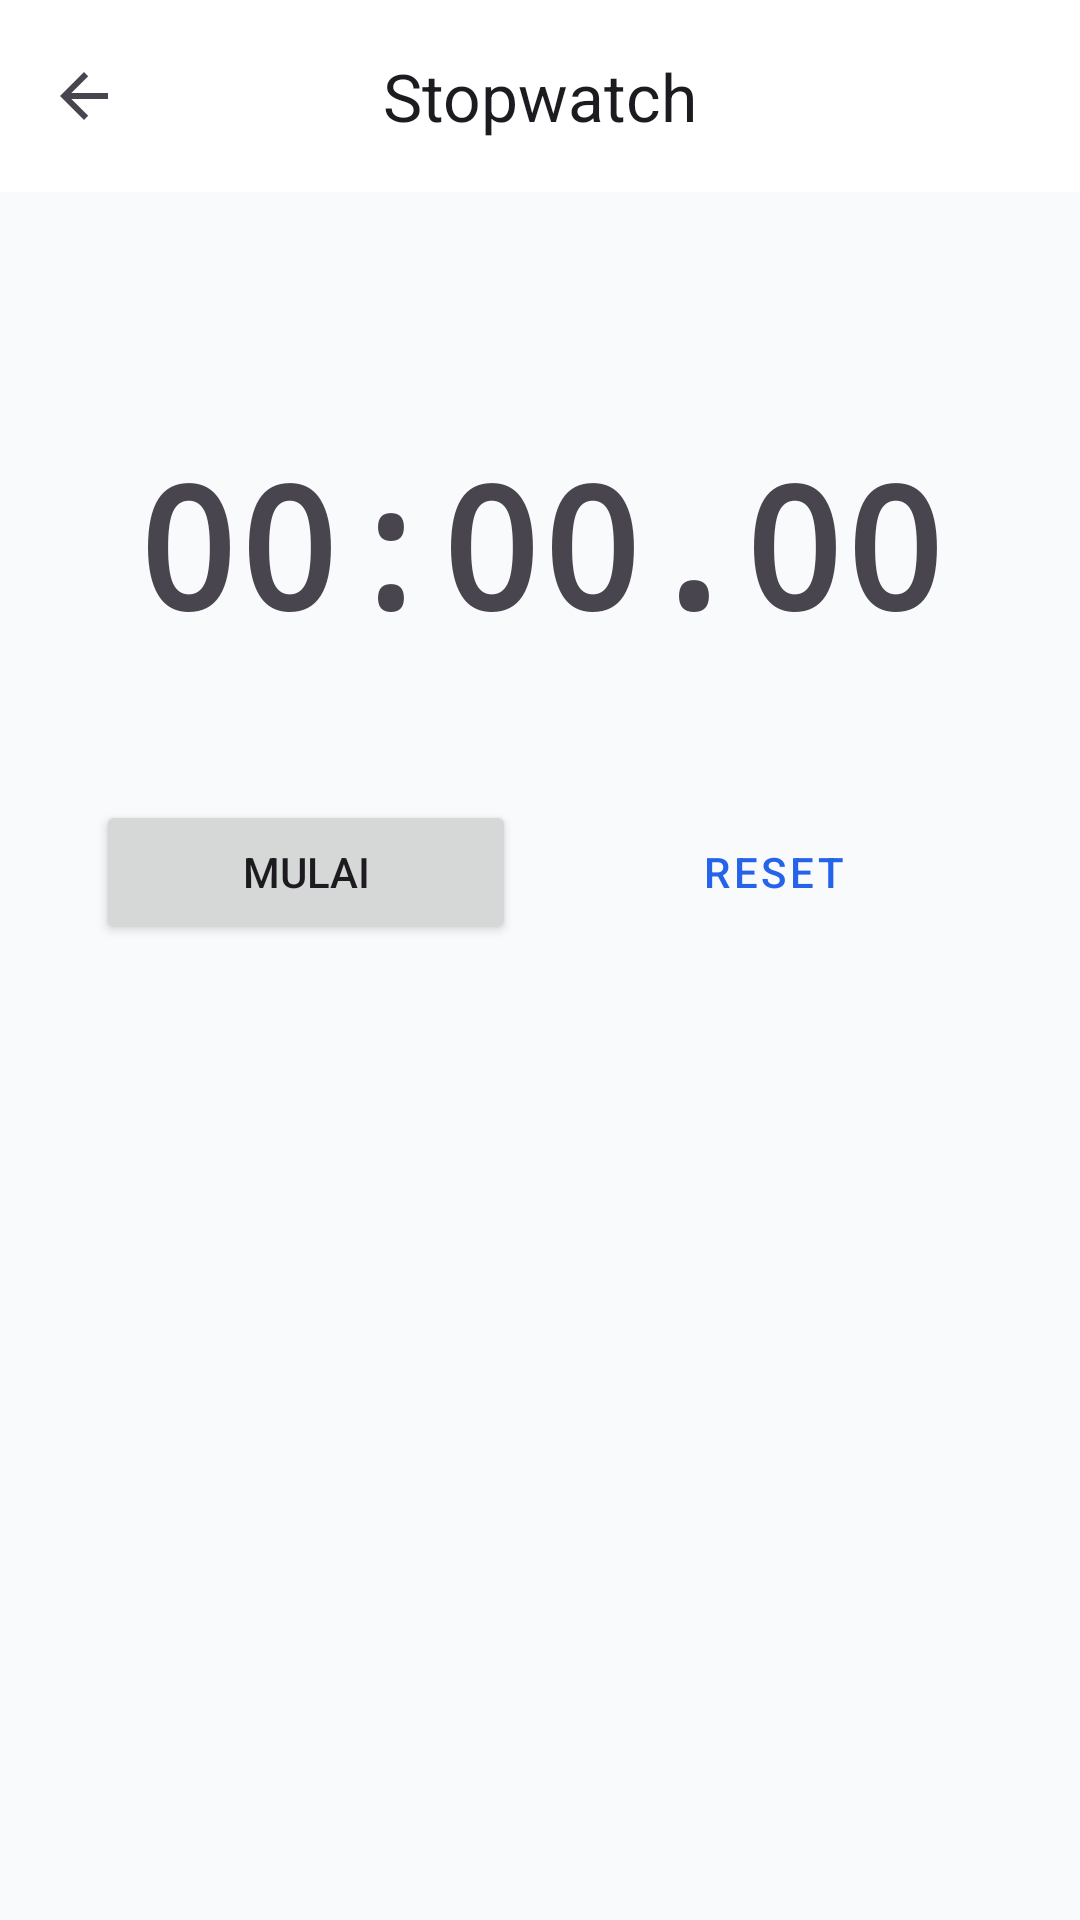

Layout XML and referenced resources for this Android screen:
<!-- AndroidManifest.xml: application theme Theme.CekUserAgent -->
<!-- res/layout/activity_stopwatch.xml -->
<?xml version="1.0" encoding="utf-8"?>
<LinearLayout xmlns:android="http://schemas.android.com/apk/res/android"
    xmlns:app="http://schemas.android.com/apk/res-auto"
    android:layout_width="match_parent"
    android:layout_height="match_parent"
    android:orientation="vertical"
    android:background="?android:attr/colorBackground">

    <com.google.android.material.appbar.AppBarLayout
        android:layout_width="match_parent"
        android:layout_height="wrap_content">
        <com.google.android.material.appbar.MaterialToolbar
            android:id="@+id/toolbar"
            android:layout_width="match_parent"
            android:layout_height="?attr/actionBarSize"
            app:title="Stopwatch"
            app:titleCentered="true"
            app:navigationIcon="?attr/homeAsUpIndicator"/>
    </com.google.android.material.appbar.AppBarLayout>

    <LinearLayout
        android:layout_width="match_parent"
        android:layout_height="match_parent"
        android:orientation="vertical"
        android:gravity="center_horizontal"
        android:padding="32dp">

        <TextView
            android:id="@+id/tvTimer"
            android:layout_width="wrap_content"
            android:layout_height="wrap_content"
            android:text="00:00.00"
            android:textSize="56sp"
            android:textStyle="bold"
            android:fontFamily="monospace"
            android:layout_marginTop="48dp"/>

        <LinearLayout
            android:layout_width="match_parent"
            android:layout_height="wrap_content"
            android:orientation="horizontal"
            android:gravity="center"
            android:layout_marginTop="48dp">

            <Button
                android:id="@+id/btnStartStop"
                android:layout_width="0dp"
                android:layout_height="wrap_content"
                android:layout_weight="1"
                android:layout_marginEnd="8dp"
                android:text="Mulai"/>

            <Button
                android:id="@+id/btnReset"
                android:layout_width="0dp"
                android:layout_height="wrap_content"
                android:layout_weight="1"
                android:layout_marginStart="8dp"
                style="@style/Widget.MaterialComponents.Button.OutlinedButton"
                android:text="Reset"/>
        </LinearLayout>

        <Button
            android:id="@+id/btnLap"
            android:layout_width="match_parent"
            android:layout_height="wrap_content"
            android:layout_marginTop="8dp"
            style="@style/Widget.MaterialComponents.Button.TextButton"
            android:text="Lap"
            android:visibility="gone"/>

        <ScrollView
            android:layout_width="match_parent"
            android:layout_height="0dp"
            android:layout_weight="1"
            android:layout_marginTop="24dp">
            <TextView
                android:id="@+id/tvLaps"
                android:layout_width="match_parent"
                android:layout_height="wrap_content"
                android:fontFamily="monospace"
                android:textSize="16sp"/>
        </ScrollView>
    </LinearLayout>
</LinearLayout>
<!-- resources referenced by this layout -->
<resources>
  <style name="Theme.CekUserAgent" parent="Theme.Material3.DayNight.NoActionBar">
          <item name="colorPrimary">@color/primary</item>
          <item name="colorOnPrimary">@color/onPrimary</item>
          <item name="colorPrimaryContainer">@color/primaryContainer</item>
          <item name="colorOnPrimaryContainer">@color/onPrimaryContainer</item>
          <item name="colorSecondary">@color/secondary</item>
          <item name="colorOnSecondary">@color/onSecondary</item>
          <item name="colorSecondaryContainer">@color/secondaryContainer</item>
          <item name="colorOnSecondaryContainer">@color/onSecondaryContainer</item>
          <item name="android:colorBackground">@color/background</item>
          <item name="colorSurface">@color/surface</item>
          <item name="colorOnSurface">@color/onSurface</item>
      </style>
  <color name="primary">#2563EB</color>
  <color name="onPrimary">#FFFFFF</color>
  <color name="primaryContainer">#DBEAFE</color>
  <color name="onPrimaryContainer">#1E3A8A</color>
  <color name="secondary">#4F46E5</color>
  <color name="onSecondary">#FFFFFF</color>
  <color name="secondaryContainer">#E0E7FF</color>
  <color name="onSecondaryContainer">#312E81</color>
  <color name="background">#F8FAFC</color>
  <color name="surface">#FFFFFF</color>
  <color name="onSurface">#0F172A</color>
</resources>
